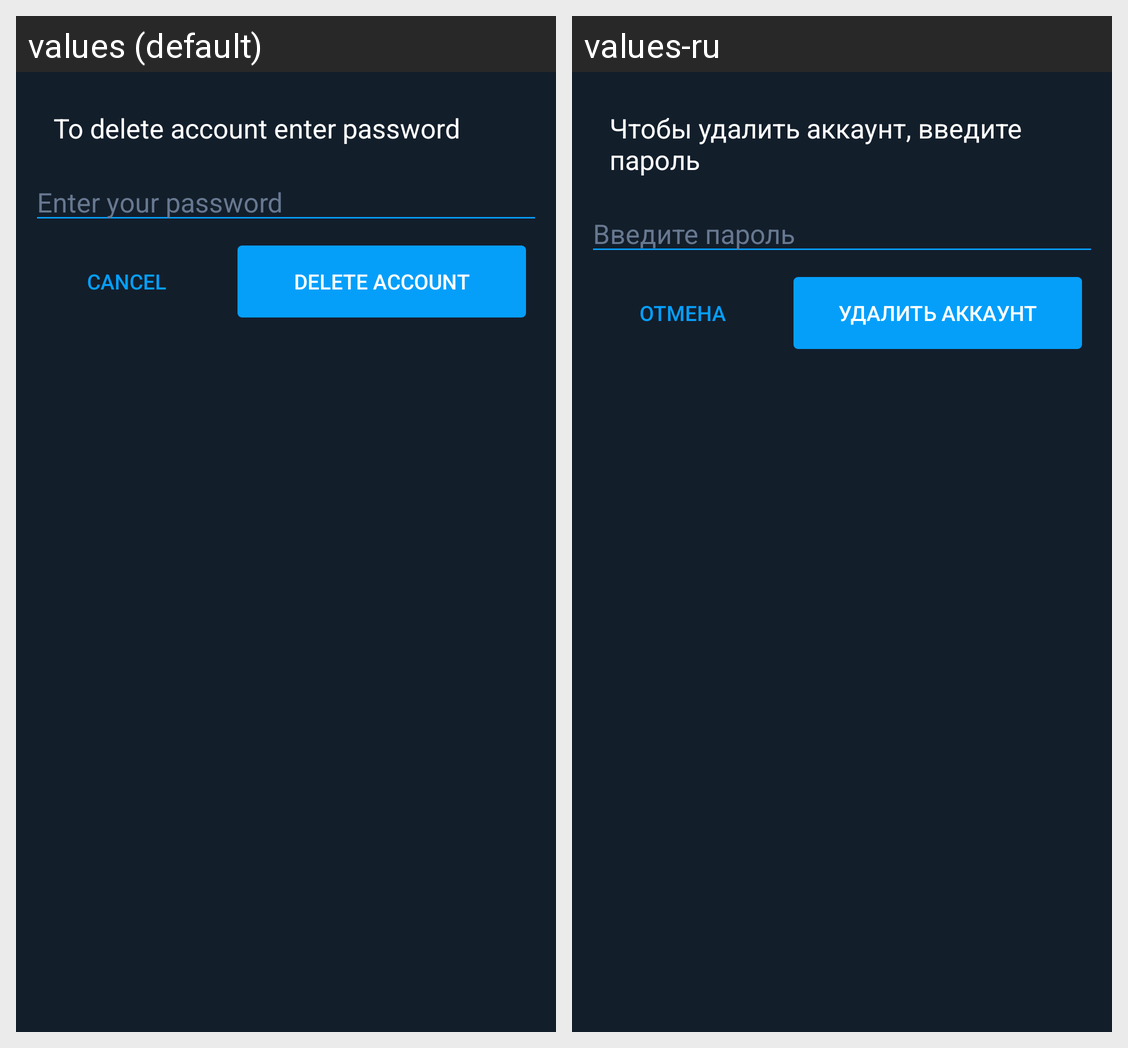

The Android screen above is rendered under two locales of the same app. Produce the string resources it draws, with the default and per-locale values.
Android screen res/layout/delete_account_dialog.xml rendered under 2 locales, left to right: values (default), values-ru. Device: Nexus 5 (rendered at 1080×1920; each locale shown at half size, 540×960, under a caption strip naming it); theme AppTheme.
Strings drawn on this screen, with the default value and each locale's value (text and hints the layout hard-codes, and strings that could not be matched under every locale, appear in the picture but are not listed):

to_delete_account_enter_password
  values: To delete account enter password
  values-ru: Чтобы удалить аккаунт, введите пароль

enter_your_password
  values: Enter your password
  values-ru: Введите пароль

cancel_btn
  values: Cancel
  values-ru: Отмена

delete_account
  values: Delete account
  values-ru: Удалить аккаунт
